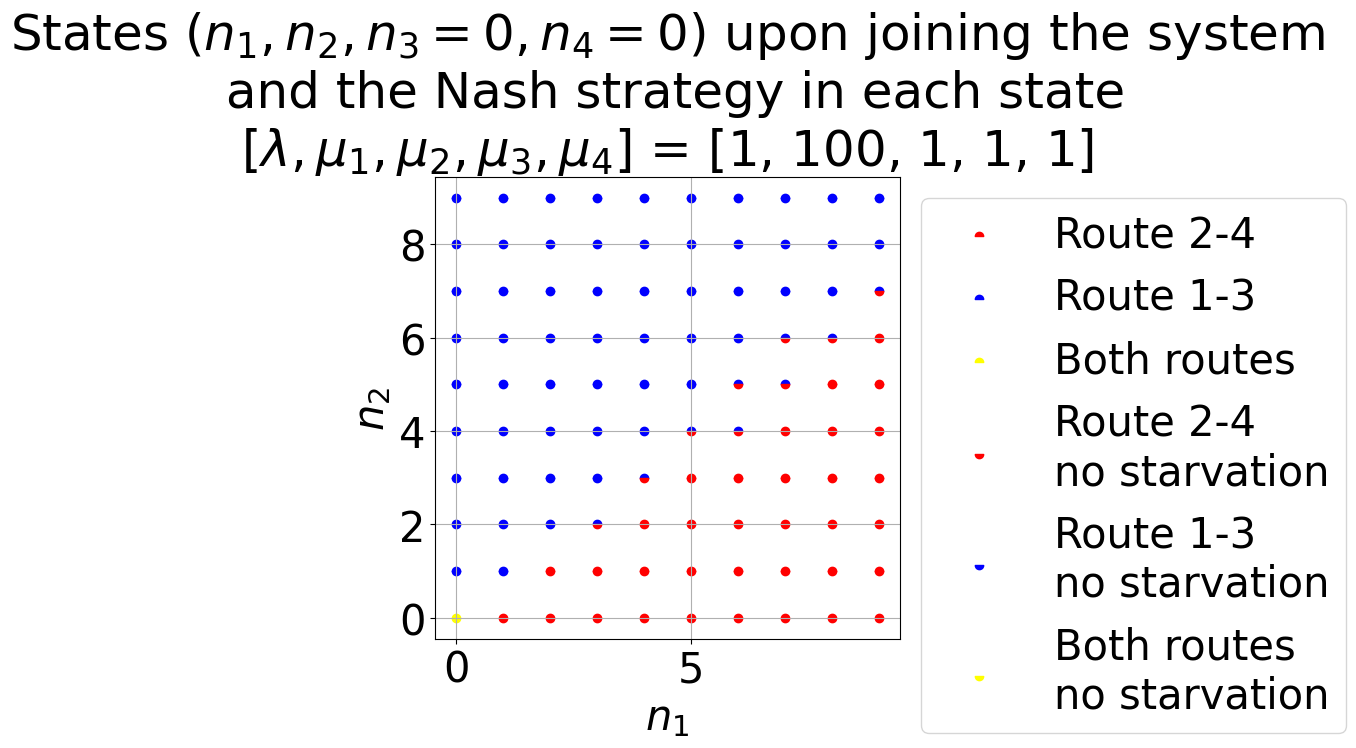
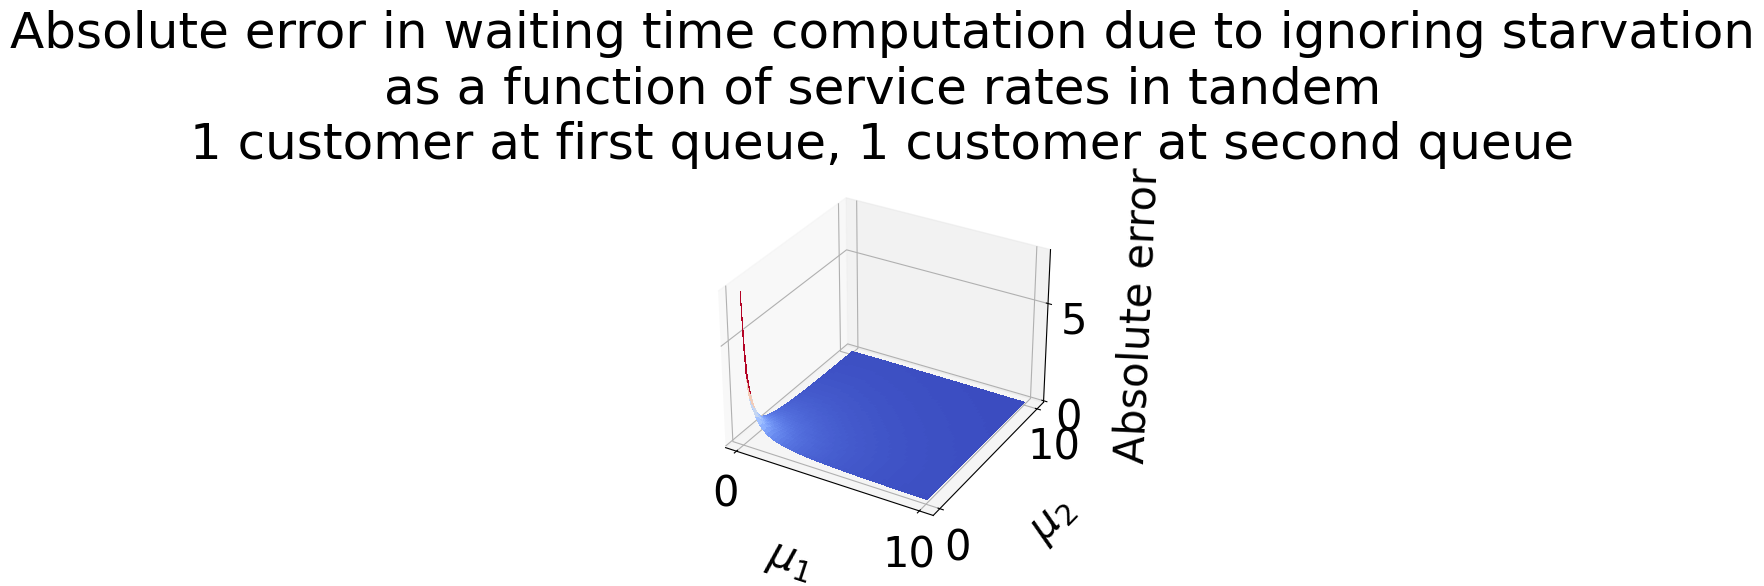

Python code for these plots, in order:
# -*- coding: utf-8 -*-
"""
Created on Tue Oct 15 14:49:43 2024

[redacted]
"""
import numpy as np
import matplotlib.pyplot as plt
import itertools
import math
import matplotlib
plt.rcParams['font.size'] = 30
plt.rcParams['font.family'] = 'DejaVU Sans'
plt.rcParams['font.style'] = 'normal'

#verify it's optimal with simulation

def expected_waiting_time(params, states_max):
    [n1max, n2max, n3max, n4max ] = states_max
    [l, mu1,mu2,mu3,mu4] = params
    
    A = tandem_wait_times(mu1,mu3,n1max,n3max)
    B = tandem_wait_times(mu2, mu4, n2max,n4max)

    return A,B

def tandem_wait_times(mu1,mu3, n1max,n3max):
    """
    returns a matrix A of size n1max by n3max such that A[i,j] = E(W|take route 1-3, n1=i, n3=j). 
    ni is the nr of customers in queue and server i.  
    """
    I = n1max    
    J = n3max
    c = 1/(mu1+mu3)
    p1 = c*mu1; p3 = c*mu3
    A = 100 * np.ones((I+1,J+I+2))
    A[0, :] = np.array(range(J+I+2))/mu3
    
    for j in range(1, I+1):
        A[j,0] = A[j-1,1]+1/mu1 
        for i in range(1,(J+I+ 2 - j)):
            A[j,i] = c + p1 * A[j-1,i+1] + p3* A[j, i-1]
    return A

def wait_times_old(params, state):
    [n1, n3] = state
    [mu1, mu3] = params
    
    def p_L(l):
        p1 = mu1/(mu1+mu3)
        p3 = mu3/(mu1+mu3)
        res = p1**(n1+1) * p3**(n1+n3-l) * math.comb(2*n1+n3-l,n1)
        return res
    
    EW = n1/mu1 + sum(l/mu3*p_L(l) for l in range(n1+n3+1))
    return EW


# %%
"""
plots with n3 and n4 fixed
"""
n=10 #nimax for all i

params = [1,100,1,1,1]
[l,mu1,mu2,mu3,mu4] = params
n1r = np.array(range(n))
n2r = np.array(range(n))

best_resp = np.zeros([n,n])
A,B = expected_waiting_time(params, [n,n,n,n])
n3 = 0
n4 = 0

for i in range(n):
    n1 = n1r[i]
    for j in range(n):
        n2 = n2r[j]
        EW13 = A[n1,n3]
        EW24 = B[n2,n4]
        if EW13 == EW24:
            best_resp[i,j] = 1.5 # indicates both routes optimal
        else: 
            best_resp[i,j] = np.argmin([EW13,EW24]) + 1
 
best_resp_old = np.zeros([n,n])

for i in range(n):
    n1 = n1r[i]
    for j in range(n):
        n2 = n2r[j]
        EW13 = wait_times_old([mu1,mu3],[n1,n3])
        EW24 = wait_times_old([mu2,mu4],[n2,n4])
        if EW13 == EW24:
            best_resp_old[i,j] = 1.5 # indicates both routes optimal
        else: 
            best_resp_old[i,j] = np.argmin([EW13,EW24]) + 1
         
Y, X = np.meshgrid(n1r, n2r)
plt.figure(figsize=(6, 6))

marker1 = matplotlib.markers.MarkerStyle('o', fillstyle='top')
plt.scatter(X[best_resp == 2], Y[best_resp == 2], color='red', label='Route 2-4', marker=marker1)
plt.scatter(X[best_resp == 1], Y[best_resp == 1], color='blue', label='Route 1-3', marker=marker1)
plt.scatter(X[best_resp == 1.5], Y[best_resp == 1.5], color='yellow', label='Both routes', marker=marker1)

Y, X = np.meshgrid(n1r, n2r)
plt.scatter(X[best_resp_old == 2], Y[best_resp_old == 2], color='red', label='Route 2-4\nno starvation', marker=matplotlib.markers.MarkerStyle('o', fillstyle='bottom'))
plt.scatter(X[best_resp_old == 1], Y[best_resp_old == 1], color='blue', label='Route 1-3\nno starvation', marker=matplotlib.markers.MarkerStyle('o', fillstyle='bottom'))
plt.scatter(X[best_resp_old == 1.5], Y[best_resp_old == 1.5], color='yellow', label='Both routes\nno starvation', marker=matplotlib.markers.MarkerStyle('o', fillstyle='bottom'))

plt.xlabel('$n_1$')
plt.ylabel('$n_2$')
plt.legend(loc='upper left', bbox_to_anchor=(1, 1))  # Moves legend outside the plot
plt.title('States $(n_1,n_2,n_3={1},n_4={2})$ upon joining the system\n and the Nash strategy in each state\n[$\lambda,\mu_1, \mu_2, \mu_3, \mu_4$] = {0}'.format(params, n3, n4))
plt.grid(True)
plt.show()


# %%
"""
plots with n1 and n2 fixed
"""
n=100 #nimax for all i

params = [1.,10.,1.,2.,2.]
[l,mu1,mu2,mu3,mu4] = params
n3r = np.array(range(n))
n4r = np.array(range(n))
n1 = 3
n2 = 3

best_resp = np.zeros([n,n])
A,B = expected_waiting_time(params, [n,n,n,n])
wait_times_1 = np.zeros([n,n])
for i in range(n):
    n3 = n3r[i]
    for j in range(n):
        n4 = n4r[j]
        EW13 = A[n1,n3]
        EW24 = B[n2,n4]
        if EW13 == EW24:
            best_resp[i,j] = 1.5 # indicates both routes optimal
        else: 
            best_resp[i,j] = np.argmin([EW13,EW24]) + 1
        EW = [EW13, EW24]
        wait_times_1[i,j] = EW[int(best_resp[i,j])-1]
        

#old response, for comparison

best_resp_old = np.zeros([n,n])
wait_times_2 = np.zeros([n,n])
for i in range(n):
    n3 = n3r[i]
    for j in range(n):
        n4 = n4r[j]
        EW13 = wait_times_old([mu1,mu3],[n1,n3])
        EW24 = wait_times_old([mu2,mu4],[n2,n4])
        if EW13 == EW24:
            best_resp_old[i,j] = 1.5 # indicates both routes optimal
        else: 
            best_resp_old[i,j] = np.argmin([EW13,EW24]) + 1
        EW = [EW13, EW24]
        wait_times_2[i,j] = EW[int(best_resp_old[i,j])-1]

        

# plt.figure(figsize=(6, 6))

# Y,X = np.meshgrid(n3r, n4r)
# plt.scatter(X[best_resp==2], Y[best_resp==2], color='red', label='Route 2-4', marker=matplotlib.markers.MarkerStyle('o', fillstyle = 'top'))
# plt.scatter(X[best_resp==1], Y[best_resp==1], color='blue', label='Route 1-3', marker=matplotlib.markers.MarkerStyle('o', fillstyle = 'top'))
# plt.scatter(X[best_resp==1.5], Y[best_resp==1.5], color='yellow', label='Both routes optimal',marker=matplotlib.markers.MarkerStyle('o', fillstyle = 'top'))

# Y,X = np.meshgrid(n3r, n4r)
# plt.scatter(X[best_resp_old==2], Y[best_resp_old==2], color='red', label='Route 2-4', marker=matplotlib.markers.MarkerStyle('o', fillstyle = 'bottom'))
# plt.scatter(X[best_resp_old==1], Y[best_resp_old==1], color='blue', label='Route 1-3', marker=matplotlib.markers.MarkerStyle('o', fillstyle = 'bottom'))
# plt.scatter(X[best_resp_old==1.5], Y[best_resp_old==1.5], color='yellow', label='Both routes optimal', marker=matplotlib.markers.MarkerStyle('o', fillstyle = 'bottom'))

# plt.xlabel('$n_3$')
# plt.ylabel('$n_4$')
# plt.legend()
# plt.title('States $(n_1 = {1},n_2={2},n_3,n_4)$ upon joining the system\n and the Nash strategy in each state\n[$\lambda,\mu_1, \mu_2, \mu_3, \mu_4$] = {0}'.format(params,n1,n2),)
# plt.grid(True)
# plt.show()


diff_strat_state = np.transpose(np.nonzero(best_resp - best_resp_old))
wait_times_diff = []
for i in diff_strat_state:
    wait_times_diff.append(wait_times_1[i[0],i[1]] - wait_times_2[i[0],i[1]])
    

# %%
n=20 #nimax for all i

params = [1.,2., 2., 1., 1.]
[l,mu1,mu2,mu3,mu4] = params

n1r = np.array(range(n))
n2r = np.array(range(n))
n3r = np.array(range(n))
n4r = np.array(range(n))

states = list(itertools.product(n1r,n2r,n3r,n4r))

best_resp = {}
A,B = expected_waiting_time(params, [n,n,n,n])

for state in states:
    [n1,n2,n3,n4] = state
    
    EW13 = A[n1,n3]
    EW24 = B[n2,n4]
    if EW13 == EW24:
        best_resp[state] = 1.5 # indicates both routes optimal
    else: 
        best_resp[state] = np.argmin([EW13,EW24]) + 1

a = 0

# n1/mu1<n2/mu2 and n3/mu3<n4/mu4
new_states = [s for s in states if  s[0]/mu1 <= s[1]/mu2  and (s[2]/mu3 <= s[3]/mu4)]
strat1 = [best_resp[s] for s in new_states].count(1)
strat2 = [best_resp[s] for s in new_states].count(2)
print([strat1, strat2]) #If true, strategy works
deviates = [s for s in new_states if best_resp[s] == 2]
a+= strat1+strat2

# n1/mu1>n2/mu2 and n3/mu3>n4/mu4
new_states = [s for s in states if  s[0]/mu1 >= s[1]/mu2  and (s[2]/mu3 >= s[3]/mu4)]
strat1 = [best_resp[s] for s in new_states].count(1)
strat2 = [best_resp[s] for s in new_states].count(2)
print([strat1, strat2]) #If true, strategy works
deviates = [s for s in new_states if best_resp[s] ==1]
a+= strat1+strat2

# n1/mu1>n2/mu2 and n3/mu3< n4/mu4 and ...
new_states = [s for s in states if  s[0]/mu1 >= s[1]/mu2  and (s[2]/mu3 <= s[3]/mu4)]
new_states = [s for s in new_states if s[0]/mu1 - s[1]/mu2 + (s[2]/mu3 - s[3]/mu4) >= 0]
strat1 = [best_resp[s] for s in new_states].count(1)
strat2 = [best_resp[s] for s in new_states].count(2)
print([strat1, strat2]) #If true, strategy works
deviates = [s for s in new_states if best_resp[s] ==1]
a+= strat1+strat2


# n1/mu1<n2/mu2 and n3/mu3>n4/mu4 
new_states = [s for s in states if  s[0]/mu1 <= s[1]/mu2  and (s[2]/mu3 >= s[3]/mu4)]
new_states = [s for s in new_states if s[0]/mu1 - s[1]/mu2 + (s[2]/mu3 - s[3]/mu4) <= 0]
strat1 = [best_resp[s] for s in new_states].count(1)
strat2 = [best_resp[s] for s in new_states].count(2)
print([strat1, strat2]) #If true, strategy works
deviates = [s for s in new_states if best_resp[s] ==1]
a+= strat1+strat2

print(n**4 - a)

# when we switch if first or second stage servers are faster, results dont hold/
# then 



# %%
# # n1<n2 and n3<n4
# new_states = [s for s in states if  s[0] < s[1]  and (s[2] < s[3])]
# strat1 = [best_resp[s] for s in new_states].count(1)
# strat2 = [best_resp[s] for s in new_states].count(2)
# print([strat1, strat2]) #If true, strategy works
# deviates = [s for s in new_states if best_resp[s] == 2]


# # n1<n2 and n3>n4
# new_states = [s for s in states if  (s[0]- s[1]) < 0 and (s[2]- s[3]) > 0]

# # n1 -n2 + n3 - n4 < 0 
# strat1 = [best_resp[s] for s in new_states if  s[0] - s[1] + (s[2]- s[3]) < 0 ].count(1)
# strat2 = [best_resp[s] for s in new_states if  s[0] - s[1] + (s[2]- s[3]) < 0 ].count(2)
# print([strat1, strat2]) #If true, strategy works

# # n1 -n2 + n3 - n4 > 0 
# strat1 = [best_resp[s] for s in new_states if  s[0] - s[1] + (s[2]- s[3]) > 0].count(1)
# strat2 = [best_resp[s] for s in new_states if  s[0] - s[1] + (s[2]- s[3]) > 0].count(2)
# print([strat1, strat2]) #If true, strategy works

#%%

n1 = 1 
n3 = 1

n=100
mu1r = np.linspace(0.1,10,n)
mu3r = np.linspace(0.1,10,n)
mu_prod = list(itertools.product(mu1r,mu3r))

def rel_error(mu1,mu3,n1,n3):
    abs_error = abs(tandem_wait_times(mu1,mu3, n1,n3)[n1,n3] - wait_times_old([mu1,mu3],[n1,n3]))
    rel_error = abs_error/tandem_wait_times(mu1,mu3, n1,n3)[n1,n3]
    return rel_error

Z = np.zeros([n,n])
for i in range(n):
    for j in range(n):
        mu1 = mu1r[i]
        mu3 = mu3r[j]
        Z[i,j] = abs(tandem_wait_times(mu1,mu3, n1,n3)[n1,n3] - wait_times_old([mu1,mu3],[n1,n3]))

fig, ax = plt.subplots(subplot_kw={"projection": "3d"})
X,Y = np.meshgrid(mu1r,mu3r)
surf = ax.plot_surface(X, Y, Z , cmap=matplotlib.cm.coolwarm,
                        linewidth=0, antialiased=False)
ax.set_title("Absolute error in waiting time computation due to ignoring starvation\nas a function of service rates in tandem\n{0} customer at first queue, {1} customer at second queue".format(n1,n3))
ax.set_xlabel("$\mu_1$")
ax.set_ylabel("$\mu_2$")
ax.set_zlabel("Absolute error")
ax.zaxis.labelpad=20
ax.yaxis.labelpad=20
ax.xaxis.labelpad=20

#%%